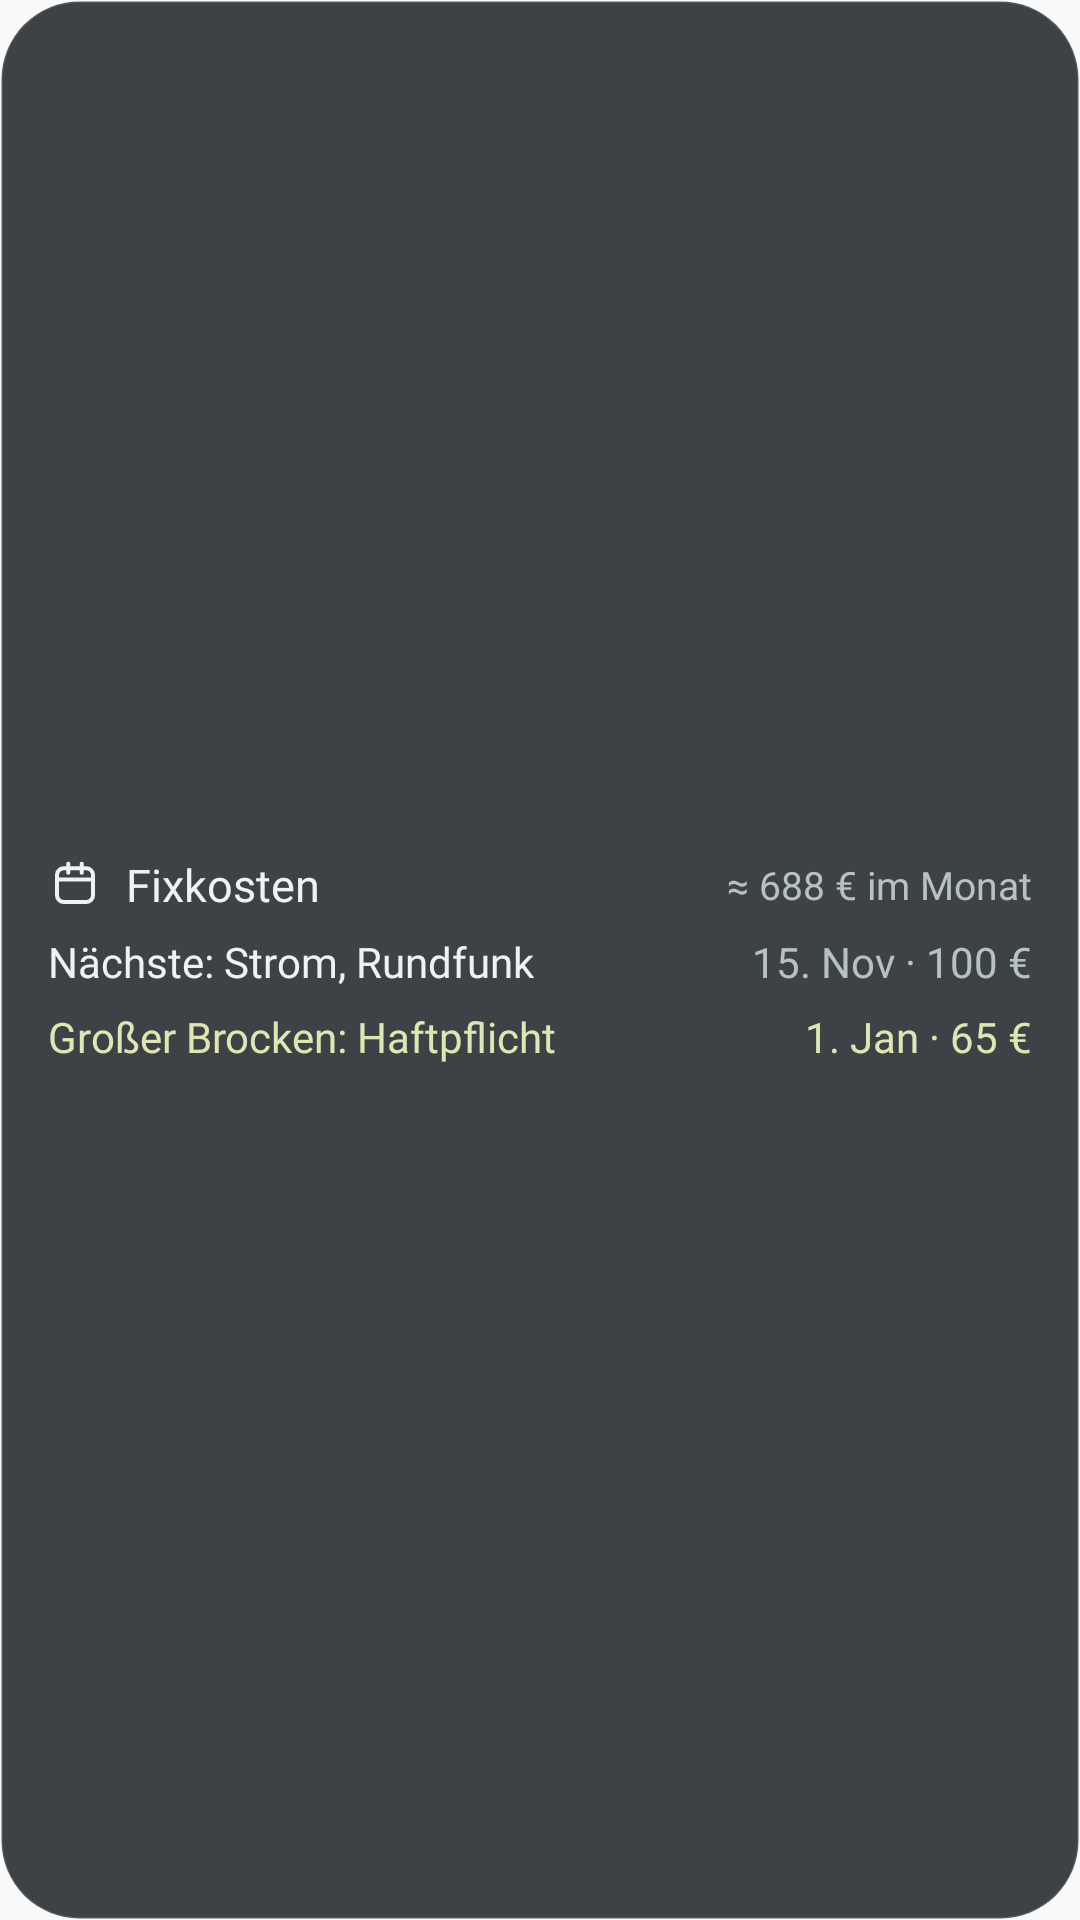

Write the Android layout XML for this screen, with the resource values it uses.
<!-- AndroidManifest.xml: application theme AppTheme -->
<!-- res/layout/widget_fixkosten.xml -->
<?xml version="1.0" encoding="utf-8"?>
<LinearLayout xmlns:android="http://schemas.android.com/apk/res/android"
    android:id="@+id/wurzel" android:layout_width="match_parent" android:layout_height="match_parent"
    android:orientation="vertical" android:gravity="center_vertical" android:background="@drawable/widget_hg"
    android:paddingLeft="16dp" android:paddingRight="16dp" android:paddingTop="12dp" android:paddingBottom="12dp">
    <LinearLayout android:layout_width="match_parent" android:layout_height="wrap_content" android:orientation="horizontal" android:gravity="center_vertical">
        <ImageView android:layout_width="18dp" android:layout_height="18dp" android:src="@drawable/ic_kalender" android:contentDescription="@null"/>
        <TextView android:layout_width="0dp" android:layout_height="wrap_content" android:layout_weight="1" android:layout_marginLeft="8dp" android:text="Fixkosten" android:textColor="#EEF2F0" android:textSize="15sp" android:fontFamily="@font/barlow_semibold"/>
        <TextView android:id="@+id/summe" android:layout_width="wrap_content" android:layout_height="wrap_content" android:text="≈ 688 € im Monat" android:textColor="#B7C1BE" android:textSize="13sp" android:fontFamily="@font/barlow_regular"/>
    </LinearLayout>
    <LinearLayout android:id="@+id/zeile1" android:layout_width="match_parent" android:layout_height="wrap_content" android:orientation="horizontal" android:layout_marginTop="6dp">
        <TextView android:id="@+id/naechsteName" android:layout_width="0dp" android:layout_height="wrap_content" android:layout_weight="1" android:text="Nächste: Strom, Rundfunk" android:textColor="#EEF2F0" android:textSize="14sp" android:fontFamily="@font/barlow_regular" android:maxLines="1" android:ellipsize="end"/>
        <TextView android:id="@+id/naechsteWann" android:layout_width="wrap_content" android:layout_height="wrap_content" android:layout_marginLeft="8dp" android:text="15. Nov · 100 €" android:textColor="#B7C1BE" android:textSize="14sp" android:fontFamily="@font/barlow_regular"/>
    </LinearLayout>
    <LinearLayout android:id="@+id/zeile2" android:layout_width="match_parent" android:layout_height="wrap_content" android:orientation="horizontal" android:layout_marginTop="6dp">
        <TextView android:id="@+id/brockenName" android:layout_width="0dp" android:layout_height="wrap_content" android:layout_weight="1" android:text="Großer Brocken: Haftpflicht" android:textColor="#DFE6B0" android:textSize="14sp" android:fontFamily="@font/barlow_regular" android:maxLines="1" android:ellipsize="end"/>
        <TextView android:id="@+id/brockenWann" android:layout_width="wrap_content" android:layout_height="wrap_content" android:layout_marginLeft="8dp" android:text="1. Jan · 65 €" android:textColor="#DFE6B0" android:textSize="14sp" android:fontFamily="@font/barlow_regular"/>
    </LinearLayout>
</LinearLayout>
<!-- resources referenced by this layout -->
<resources>
  <!-- drawable ic_kalender (drawable) -->
  <?xml version="1.0" encoding="utf-8"?>
  <vector xmlns:android="http://schemas.android.com/apk/res/android" android:width="24dp" android:height="24dp" android:viewportWidth="24" android:viewportHeight="24">
      <path android:strokeColor="#EEF2F0" android:strokeWidth="1.8" android:strokeLineCap="round" android:strokeLineJoin="round" android:fillColor="#00000000" android:pathData="M7,5 L17,5 A3,3 0 0 1 20,8 L20,17 A3,3 0 0 1 17,20 L7,20 A3,3 0 0 1 4,17 L4,8 A3,3 0 0 1 7,5 Z M4,10 L20,10 M9,3 L9,7 M15,3 L15,7"/>
  </vector>
  <!-- drawable widget_hg (drawable) -->
  <?xml version="1.0" encoding="utf-8"?>
  <shape xmlns:android="http://schemas.android.com/apk/res/android" android:shape="rectangle">
      <solid android:color="#D91D2327"/>
      <stroke android:width="1dp" android:color="#1FFFFFFF"/>
      <corners android:radius="26dp"/>
  </shape>
  <style name="AppTheme" parent="Theme.AppCompat.Light.DarkActionBar">
          
          <item name="colorPrimary">@color/colorPrimary</item>
          <item name="colorPrimaryDark">@color/colorPrimaryDark</item>
          <item name="colorAccent">@color/colorAccent</item>
      </style>
  <!-- not gathered from this repository: default colours our renderer supplied (Android Studio template values) -->
  <color name="colorPrimary">#FF6200EE</color>
  <color name="colorPrimaryDark">#FF3700B3</color>
  <color name="colorAccent">#FF03DAC5</color>
</resources>
